Run: headless pygame with SDL's dummy video driver; simulated clock (each Clock.tick advances the game by its frame time, no real sleeping); random seed 0; keys injected as events and as key.get_pressed() state; mouse plan: one left click at the window centre at the start of phase 2, then a move to the lower-right quarter at the start of phase 3.
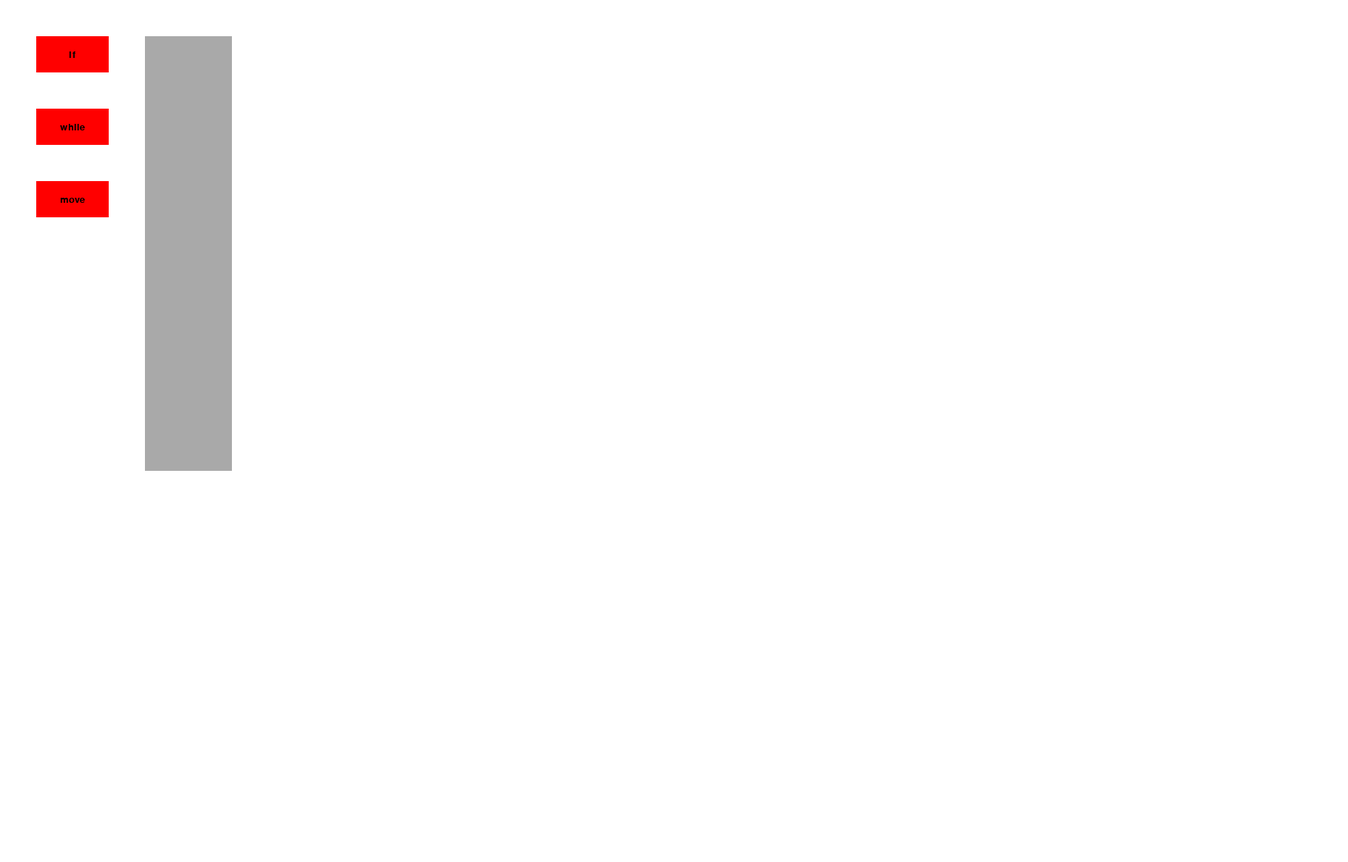
Frame 1 of 4 · flips 1–60 · no input
Frame 2 of 4 · flips 61–180 · clicked the window centre · tapped SPACE, RETURN · held RIGHT (→), D · screen unchanged from frame 1, image omitted
Frame 3 of 4 · flips 181–300 · moved the mouse to the lower-right quarter · held DOWN (↓), S · screen unchanged from frame 2, image omitted
Frame 4 of 4 · flips 301–420 · held LEFT (←), A, UP (↑), W · screen unchanged from frame 3, image omitted

The pygame program that drew these frames:

import pygame
import sys
import random

# Define color constants
WHITE = (255, 255, 255)
BLACK = (0, 0, 0)
RED = (255, 0, 0)
GREEN = (0, 255, 0)
LIGHTGRAY = (200, 200, 200)
DARKGRAY = (169, 169, 169)

# Define block properties
BLOCK_WIDTH = 100
BLOCK_HEIGHT = 50
BLOCK_MARGIN = 10
DELETE_BUTTON_SIZE = 20

# Define container properties
CONTAINER_WIDTH = BLOCK_WIDTH + 2 * BLOCK_MARGIN
CONTAINER_HEIGHT = 600
CONTAINER_X = 200
CONTAINER_Y = 50

# Initialize PyGame
pygame.init()

# Set up the game window
screen_width = 1860
screen_height = 1190
screen = pygame.display.set_mode((screen_width, screen_height))
pygame.display.set_caption("Simple Block Programming Game")


# Block class to represent draggable objects
class Block:
    def __init__(self, color, x, y, width, height, text, draggable=True, show_delete_button=False):
        self.color = color
        self.rect = pygame.Rect(x, y, width, height)
        self.text = text
        self.font = pygame.font.SysFont("Arial", 20)
        self.text_surface = self.font.render(text, True, BLACK)
        self.dragging = False
        self.draggable = draggable
        self.show_delete_button = show_delete_button
        self.delete_button_rect = pygame.Rect(
            x + width - DELETE_BUTTON_SIZE, y, DELETE_BUTTON_SIZE, DELETE_BUTTON_SIZE
        )

    def draw(self, screen):
        pygame.draw.rect(screen, self.color, self.rect)
        # Center the text surface on the block
        text_rect = self.text_surface.get_rect(center=self.rect.center)
        screen.blit(self.text_surface, text_rect.topleft)
        if self.show_delete_button:
            self.update_delete_button_position()
            pygame.draw.rect(screen, GREEN, self.delete_button_rect)
            pygame.draw.line(screen, BLACK, self.delete_button_rect.topleft, self.delete_button_rect.bottomright, 2)
            pygame.draw.line(screen, BLACK, self.delete_button_rect.bottomleft, self.delete_button_rect.topright, 2)

    def update_delete_button_position(self):
        self.delete_button_rect.topleft = (self.rect.x + self.rect.width - DELETE_BUTTON_SIZE, self.rect.y)

def reorder_blocks(blocks):
    new_y = CONTAINER_Y + BLOCK_MARGIN
    for block in sorted(blocks, key=lambda x: x.rect.y):
        block.rect.x = CONTAINER_X + BLOCK_MARGIN
        block.rect.y = new_y
        block.update_delete_button_position()
        new_y += BLOCK_HEIGHT + BLOCK_MARGIN

# Create a list of blocks
library_blocks = [
    Block(RED, 50, 50, BLOCK_WIDTH, BLOCK_HEIGHT, "if", draggable=False),
    Block(RED, 50, 150, BLOCK_WIDTH, BLOCK_HEIGHT, "while", draggable=False),
    Block(RED, 50, 250, BLOCK_WIDTH, BLOCK_HEIGHT, "move", draggable=False),
]
# Create a list for draggable blocks
blocks = []

# Create a container for snapping
container_rect = pygame.Rect(CONTAINER_X, CONTAINER_Y, CONTAINER_WIDTH, CONTAINER_HEIGHT)

# Set the frame rate
clock = pygame.time.Clock()

# Variables for dragging state
dragging_block = None
offset_x = 0
offset_y = 0
start_x = 0
start_y = 0
drag_threshold = 10  # Minimum distance for a drag to be considered

# Main game loop
running = True
while running:
    for event in pygame.event.get():
        if event.type == pygame.QUIT:
            running = False
            sys.exit()
        
        elif event.type == pygame.MOUSEBUTTONDOWN:
            for block in blocks:
                if block.delete_button_rect.collidepoint(event.pos):
                    blocks.remove(block)
                    reorder_blocks(blocks)
                    break
            else:
                for lib_block in library_blocks:
                    if lib_block.rect.collidepoint(event.pos):
                        new_block = Block(lib_block.color, event.pos[0], event.pos[1], lib_block.rect.width, lib_block.rect.height, lib_block.text)
                        new_block.show_delete_button = True
                        blocks.append(new_block)
                        dragging_block = new_block
                        dragging_block.dragging = True
                        start_x, start_y = event.pos
                        offset_x = new_block.rect.x - start_x
                        offset_y = new_block.rect.y - start_y
                        break
                for block in blocks:
                    if block.rect.collidepoint(event.pos):
                        dragging_block = block
                        dragging_block.dragging = True
                        start_x, start_y = event.pos
                        offset_x = block.rect.x - start_x
                        offset_y = block.rect.y - start_y
                        break

        elif event.type == pygame.MOUSEBUTTONUP:
            if dragging_block:
                dragging_block.dragging = False
                if container_rect.colliderect(dragging_block.rect):
                    block.rect.x = CONTAINER_X + BLOCK_MARGIN
                    reorder_blocks(blocks)
                dragging_block.update_delete_button_position()
                dragging_block = None

        elif event.type == pygame.MOUSEMOTION:
            if dragging_block and dragging_block.dragging:
                mouse_x, mouse_y = event.pos
                if abs(mouse_x - start_x) > drag_threshold or abs(mouse_y - start_y) > drag_threshold:
                    dragging_block.rect.x = mouse_x + offset_x
                    dragging_block.rect.y = mouse_y + offset_y
                    dragging_block.update_delete_button_position()

    # Update the hover state for delete buttons
    mouse_pos = pygame.mouse.get_pos()
    for block in blocks:
        block.show_delete_button = block.rect.collidepoint(mouse_pos)


    # Fill the screen with white background
    screen.fill(WHITE)

    # Draw the container
    pygame.draw.rect(screen, DARKGRAY, container_rect)

    # Draw the library blocks
    for lib_block in library_blocks:
        lib_block.draw(screen)

    # Draw the draggable blocks
    for block in blocks:
        block.draw(screen)

    # Update the display
    pygame.display.flip()

pygame.quit()
